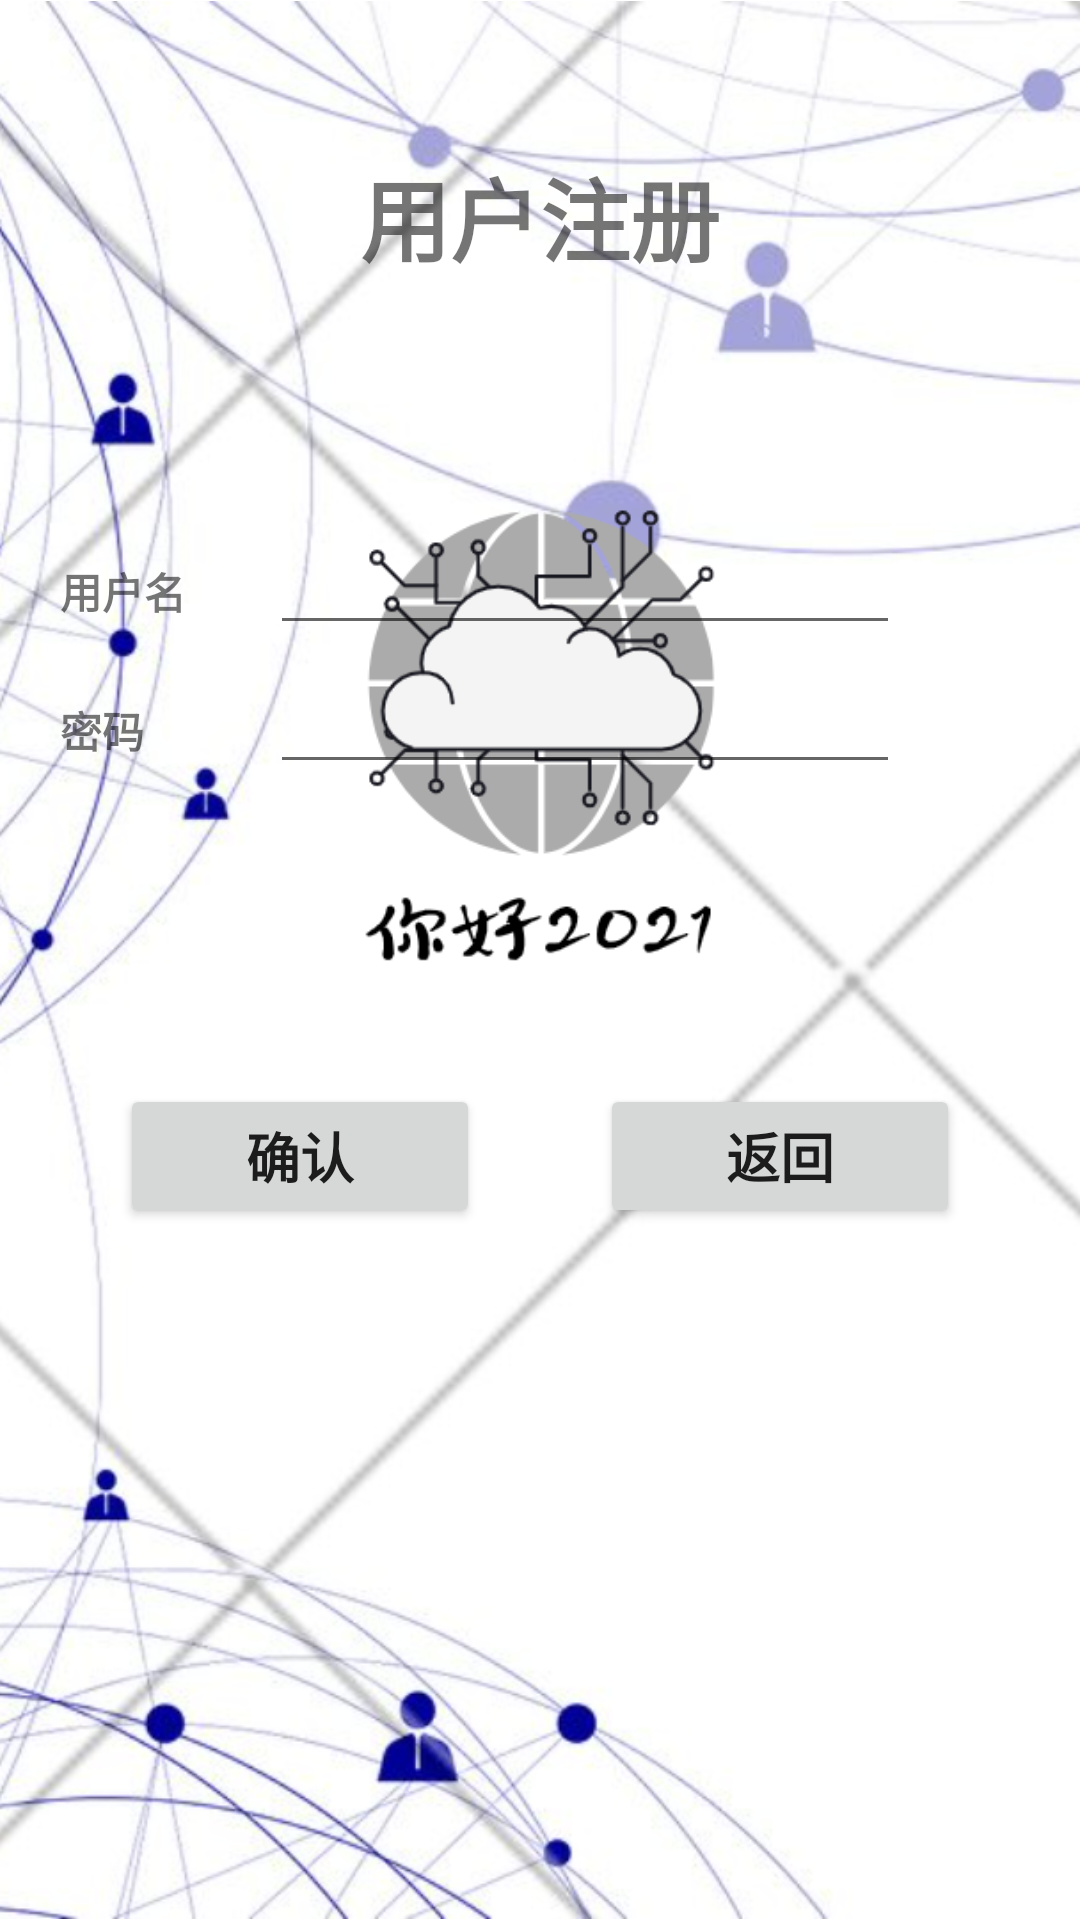

Write the Android layout XML for this screen, with the resource values it uses.
<!-- AndroidManifest.xml: application theme Theme.Shared_IoT_Client -->
<!-- res/layout/activity__register.xml -->
<?xml version="1.0" encoding="utf-8"?>
<RelativeLayout xmlns:android="http://schemas.android.com/apk/res/android"
    xmlns:app="http://schemas.android.com/apk/res-auto"
    xmlns:tools="http://schemas.android.com/tools"
    android:layout_width="match_parent"
    android:layout_height="match_parent"
    tools:context=".Activity_Register">

    <ImageView
        android:id="@+id/imageView3"
        android:layout_width="match_parent"
        android:layout_height="match_parent"
        app:srcCompat="@drawable/picture"
        android:contentDescription="@string/todo"/>

    <LinearLayout
        android:layout_width="match_parent"
        android:layout_height="wrap_content"
        android:orientation="vertical">

        <LinearLayout
            android:layout_width="match_parent"
            android:layout_height="wrap_content"
            android:layout_marginTop="10dp"
            android:orientation="vertical">

            <TextView
                android:id="@+id/textView"
                android:layout_width="match_parent"
                android:layout_height="wrap_content"
                android:layout_marginTop="40dp"
                android:text="@string/text_urview"
                android:textAlignment="center"
                android:textAllCaps="true"
                android:textSize="30sp"
                android:textStyle="bold" />

            <LinearLayout
                android:layout_width="match_parent"
                android:layout_height="wrap_content"
                android:layout_marginTop="80dp"
                android:orientation="horizontal">

                <TextView
                    android:id="@+id/textView2"
                    android:layout_width="match_parent"
                    android:layout_height="wrap_content"
                    android:layout_marginLeft="20dp"
                    android:layout_weight="1"
                    android:text="@string/text_username"
                    android:textAlignment="textStart"
                    android:textStyle="bold" />

                <EditText
                    android:id="@+id/ruser_input"
                    android:layout_width="wrap_content"
                    android:layout_height="wrap_content"
                    android:layout_marginRight="60dp"
                    android:ems="10"
                    android:inputType="textPersonName"
                    tools:visibility="visible" />
            </LinearLayout>

            <LinearLayout
                android:layout_width="match_parent"
                android:layout_height="wrap_content"
                android:layout_marginTop="5dp"
                android:orientation="horizontal">

                <TextView
                    android:id="@+id/textView3"
                    android:layout_width="match_parent"
                    android:layout_height="wrap_content"
                    android:layout_marginLeft="20dp"
                    android:layout_weight="1"
                    android:text="@string/text_password"
                    android:textAlignment="textStart"
                    android:textStyle="bold" />

                <EditText
                    android:id="@+id/rpassword_input"
                    android:layout_width="wrap_content"
                    android:layout_height="wrap_content"
                    android:layout_marginRight="60dp"
                    android:ems="10"
                    android:inputType="textPassword"
                    tools:visibility="visible" />
            </LinearLayout>

        </LinearLayout>

        <LinearLayout
            android:layout_width="match_parent"
            android:layout_height="wrap_content"
            android:layout_marginTop="100dp"
            android:orientation="horizontal">

            <Button
                android:id="@+id/btn_sregister"
                android:layout_width="wrap_content"
                android:layout_height="wrap_content"
                android:layout_marginLeft="40dp"
                android:layout_marginRight="20dp"
                android:layout_weight="1"
                android:text="@string/btn_ok"
                android:textSize="18sp"
                android:textStyle="bold" />

            <Button
                android:id="@+id/btn_rback"
                android:layout_width="wrap_content"
                android:layout_height="wrap_content"
                android:layout_marginLeft="20dp"
                android:layout_marginRight="40dp"
                android:layout_weight="1"
                android:padding="5dp"
                android:text="@string/btn_cancel"
                android:textSize="18sp"
                android:textStyle="bold" />
        </LinearLayout>
    </LinearLayout>
</RelativeLayout>
<!-- resources referenced by this layout -->
<resources>
  <!-- drawable picture: png bitmap (drawable, 443713 bytes) -->
  <string name="btn_cancel">返回</string>
  <string name="btn_ok">确认</string>
  <string name="text_password">密码</string>
  <string name="text_urview">用户注册</string>
  <string name="text_username">用户名</string>
  <string name="todo">TODO</string>
  <style name="Theme.Shared_IoT_Client" parent="Theme.MaterialComponents.DayNight.DarkActionBar">
          
          <item name="colorPrimary">@color/purple_500</item>
          <item name="colorPrimaryVariant">@color/purple_700</item>
          <item name="colorOnPrimary">@color/white</item>
          
          <item name="colorSecondary">@color/teal_200</item>
          <item name="colorSecondaryVariant">@color/teal_700</item>
          <item name="colorOnSecondary">@color/black</item>
          
          <item name="android:statusBarColor" tools:targetApi="l">?attr/colorPrimaryVariant</item>
          
      </style>
  <!-- not gathered from this repository: default colours our renderer supplied (Android Studio template values) -->
  <color name="purple_500">#FF6200EE</color>
  <color name="purple_700">#FF3700B3</color>
  <color name="teal_200">#FF03DAC5</color>
  <color name="teal_700">#FF018786</color>
  <color name="black">#FF000000</color>
  <color name="white">#FFFFFFFF</color>
</resources>
